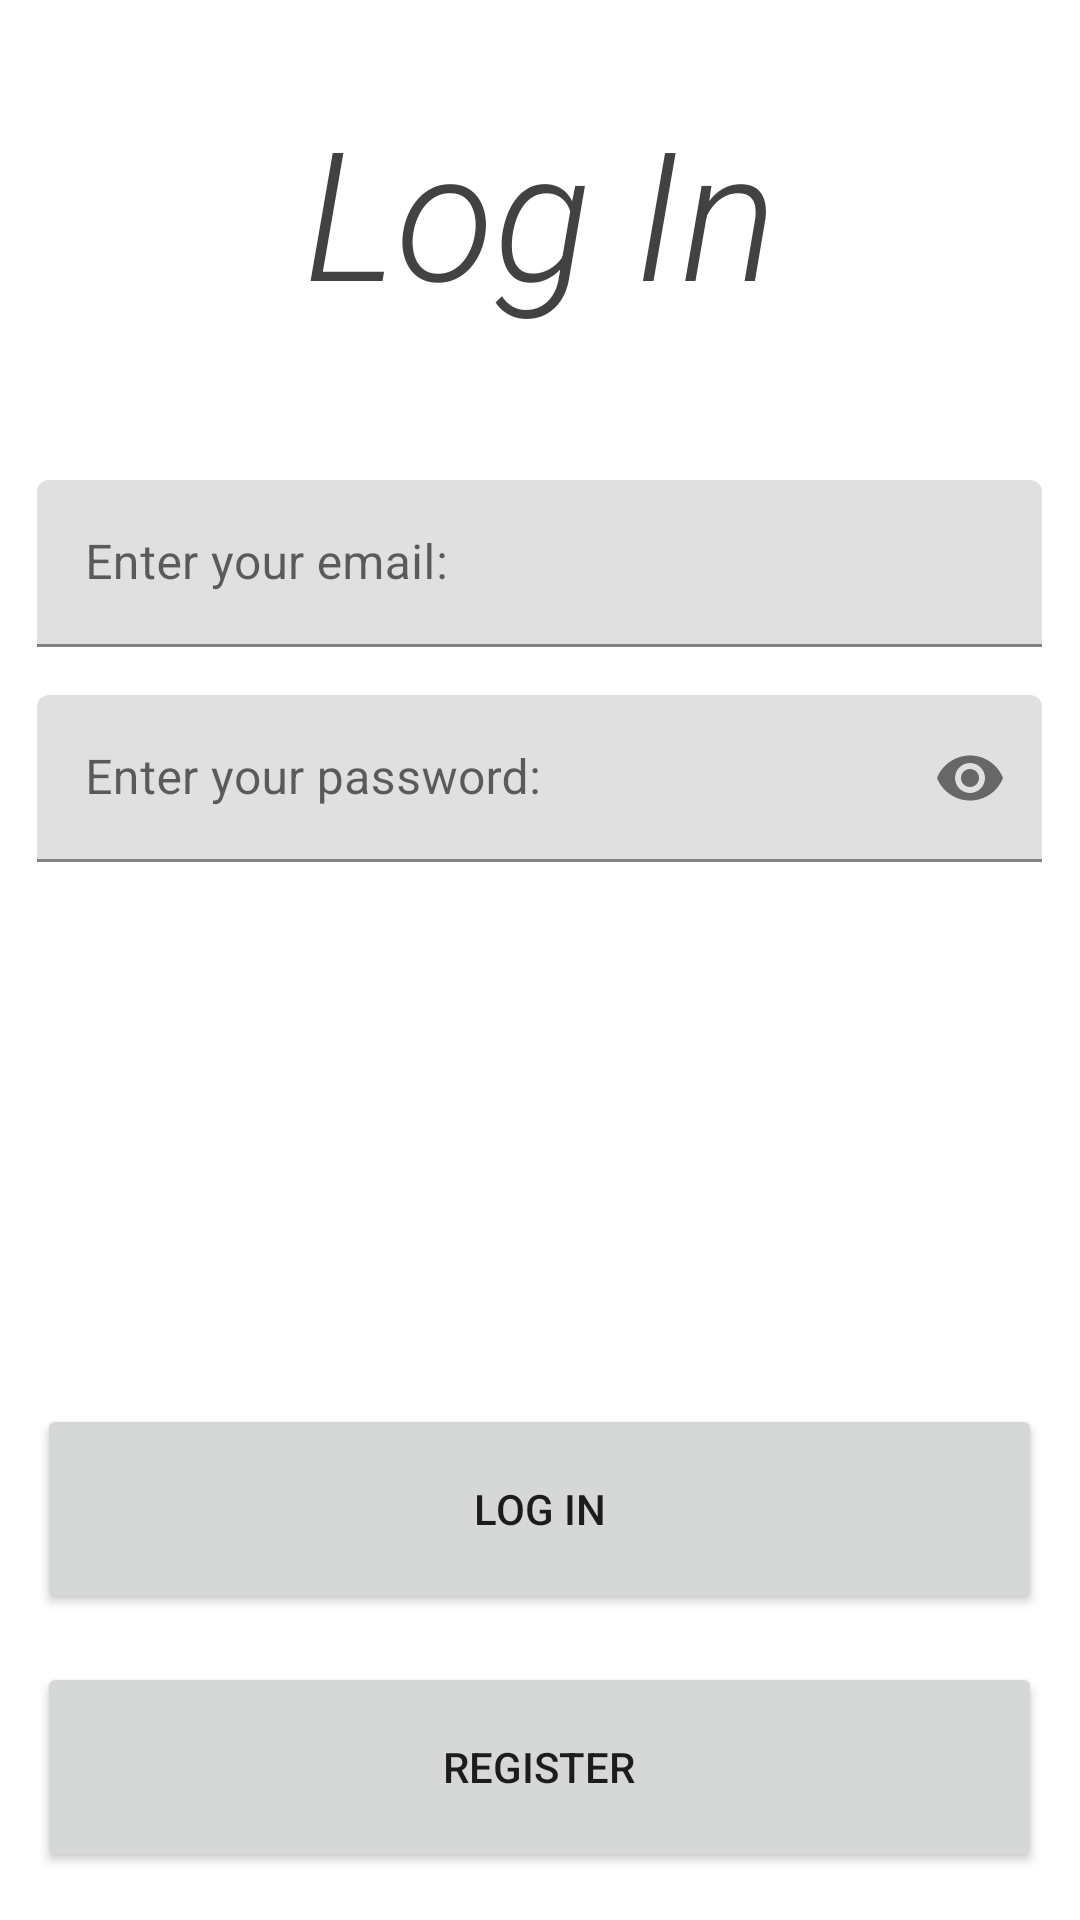

This screen was rendered from an Android layout file. Write that file and the resources it references.
<!-- AndroidManifest.xml: application theme Theme.BookingAppTim4 -->
<!-- res/layout/activity_login_screen.xml -->
<RelativeLayout
    xmlns:android="http://schemas.android.com/apk/res/android"
    xmlns:app="http://schemas.android.com/apk/res-auto"
    xmlns:tools="http://schemas.android.com/tools"
    android:layout_width="match_parent"
    android:layout_height="match_parent">

    <LinearLayout
        android:layout_width="match_parent"
        android:layout_height="match_parent"
        android:orientation="vertical"
        android:gravity="center_horizontal"
        android:layout_centerInParent="true">

        <TextView
            android:id="@+id/textView"
            android:layout_width="200dp"
            android:layout_height="100dp"
            android:fontFamily="sans-serif-light"
            android:text="@string/login"
            android:textAlignment="center"
            android:textColor="@color/cardview_dark_background"
            android:textSize="60sp"
            android:textStyle="italic"
            android:layout_marginBottom="30dp"
            android:layout_marginTop="30dp"/>

        <com.google.android.material.textfield.TextInputLayout
            android:id="@+id/editText"
            android:layout_width="335dp"
            android:layout_height="wrap_content"
            android:hint="@string/emailHint"
            android:layout_marginBottom="16dp">

            <com.google.android.material.textfield.TextInputEditText
                android:layout_width="match_parent"
                android:layout_height="wrap_content"
                android:inputType="textEmailAddress"/>

        </com.google.android.material.textfield.TextInputLayout>

        <com.google.android.material.textfield.TextInputLayout
            android:id="@+id/editPassword"
            android:layout_width="335dp"
            android:layout_height="wrap_content"
            android:hint="@string/passHint"
            android:layout_marginBottom="16dp"
            app:passwordToggleEnabled="true">

            <com.google.android.material.textfield.TextInputEditText
                android:layout_width="match_parent"
                android:layout_height="wrap_content"
                android:inputType="textPassword"/>

        </com.google.android.material.textfield.TextInputLayout>
    </LinearLayout>
    <LinearLayout
        android:id="@+id/buttonsLayout"
        android:layout_width="match_parent"
        android:layout_height="wrap_content"
        android:orientation="vertical"
        android:layout_alignParentBottom="true"
        android:layout_marginBottom="16dp"
        android:gravity="center_horizontal"
        android:layout_centerInParent="true">

        <Button
            android:id="@+id/loginButton"
            android:layout_width="335dp"
            android:layout_height="70dp"
            android:text="@string/loginButton"
            android:layout_marginBottom="16dp" />

        <Button
            android:id="@+id/registerButton"
            android:layout_width="335dp"
            android:layout_height="70dp"
            android:text="@string/registerButton" />
    </LinearLayout>
</RelativeLayout>
<!-- resources referenced by this layout -->
<resources>
  <string name="emailHint">Enter your email:</string>
  <string name="login">Log In</string>
  <string name="loginButton">Log In</string>
  <string name="passHint">Enter your password:</string>
  <string name="registerButton">Register</string>
  <style name="Theme.BookingAppTim4" parent="Theme.MaterialComponents.DayNight.NoActionBar">
          
          <item name="colorPrimary">#FEA31A</item>
          <item name="colorPrimaryVariant">#FE1A1A</item>
          <item name="colorOnPrimary">@android:color/white</item>
  
          
          <item name="colorSecondary">#FFFFFF</item>
          <item name="colorSecondaryVariant">#FEA31A</item>
          <item name="colorOnSecondary">@android:color/black</item>
  
          
          <item name="android:statusBarColor">?attr/colorPrimaryVariant</item>
  
          <item name="materialButtonStyle">@style/Button.CurvedEdges</item>
      </style>
  <style name="Button.CurvedEdges" parent="Widget.MaterialComponents.Button">
          <item name="android:background">@drawable/curved_buttons</item>
      </style>
</resources>
